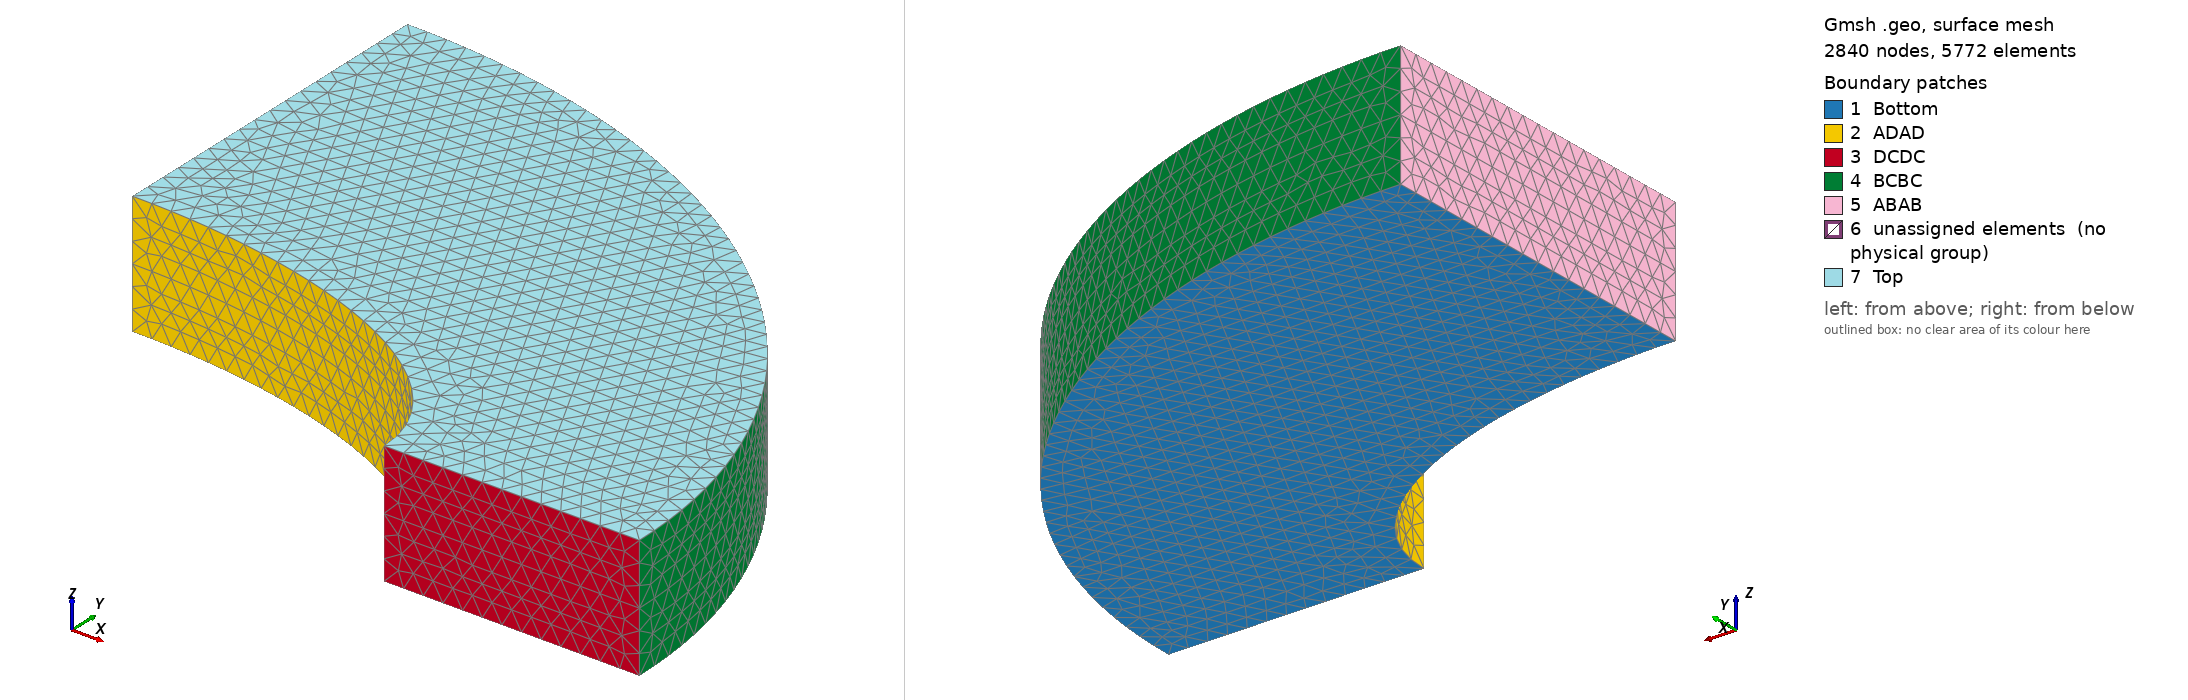

Gmsh geometry script, surface-meshed: 2840 nodes, 5772 surface elements. Boundary patches (legend numbers): 1 Bottom, 2 ADAD, 3 DCDC, 4 BCBC, 5 ABAB, 6 unassigned elements (no physical group), 7 Top. Left view from above one corner, right view from below the opposite corner. Legend entries are the model's physical surfaces; 'unassigned elements' are surfaces in no physical group. The drawing asked Gmsh for element sizes between 1% and 20% of the model's largest extent; the script's own settings can give other sizes.

=== le10.geo (drawn) ===
h=0.1;

Point(1) = {0,0,0,h};
Point(2) = {0,1,0,h};
Point(3) = {2,0,0,h};
Point(4) = {3.25,0,0,h};
Point(5) = {0,2.75,0,h};

Ellipsis(1) = {2,1,2,3};
Line(2) = {3,4};
Ellipsis(3) = {4,1,4,5};
Line(4) = {5,2};

Line Loop(5) = {1,2,3,4};
Plane Surface(1) = {5};

Extrude {0, 0, 0.3} {
  Surface{1};
}
Extrude {0, 0, 0.3} {
  Surface{27};
}

Physical Line( "EE" ) = {9};

Physical Surface( "Bottom" ) = {1};
Physical Surface( "Top" ) = {49};
Physical Surface( "DCDC" ) = {18,40};
Physical Surface( "ABAB" ) = {26,48};
Physical Surface( "BCBC" ) = {22,44};
Physical Surface( "ADAD" ) = {14,36};

Physical Volume( "Omega" ) = {1,2};
